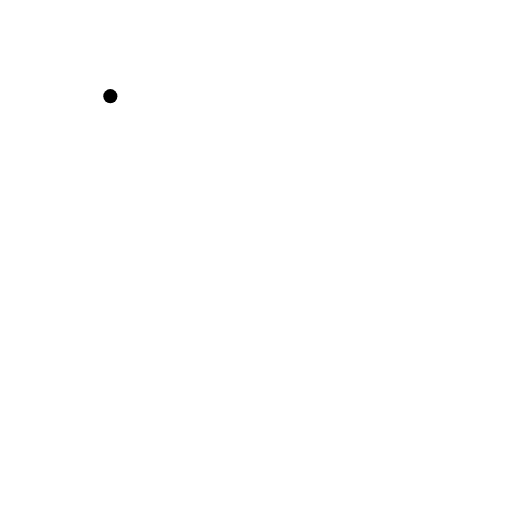
t = 0.00 s
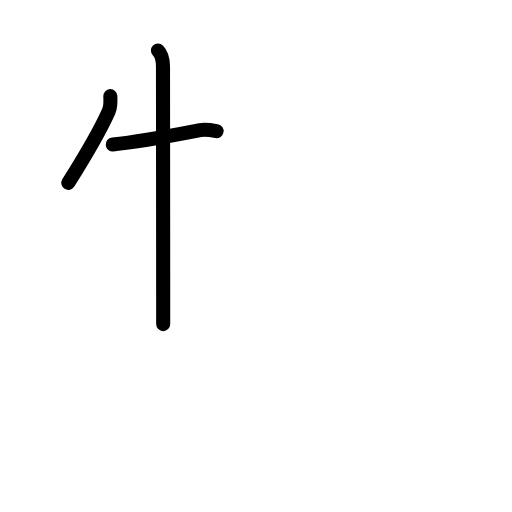
t = 2.40 s
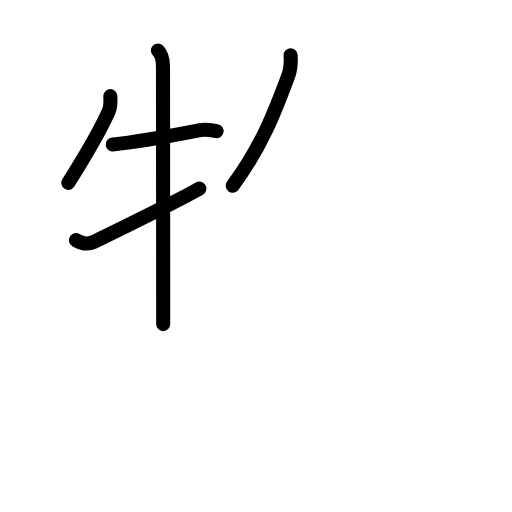
t = 4.80 s
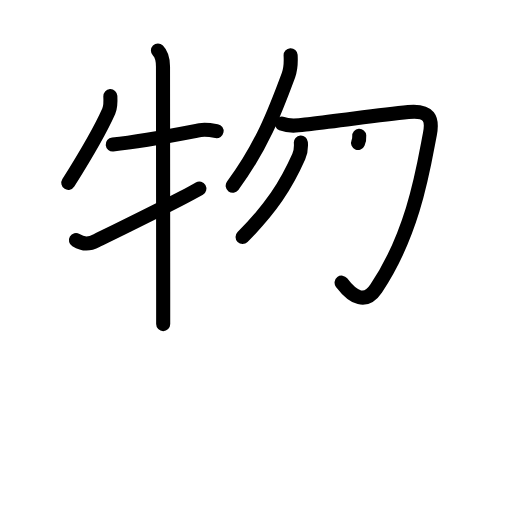
t = 7.20 s
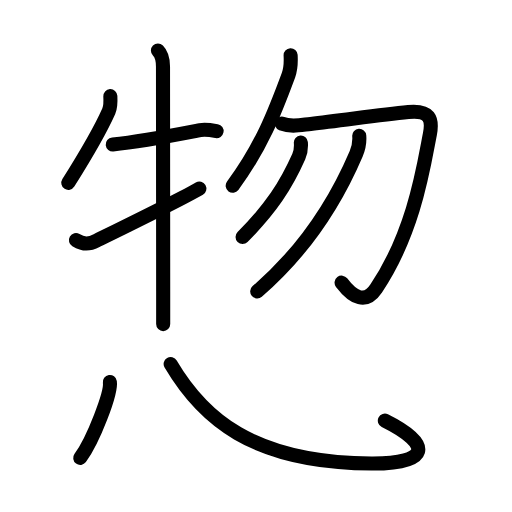
t = 9.60 s
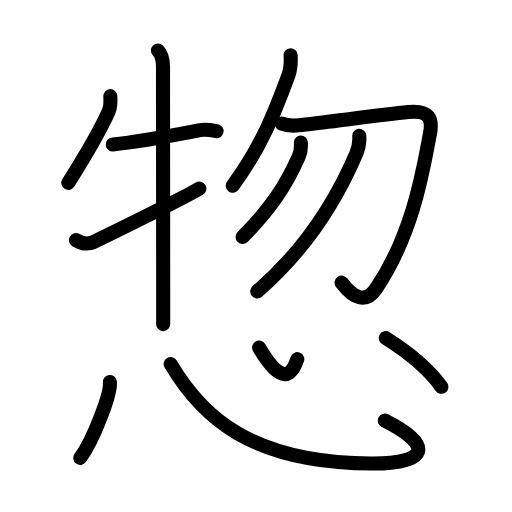
t = 12.00 s

The animated SVG that drew these frames (rendered in a browser with its animation timeline set to each time). Animation: 36 SMIL elements (animate=36); one cycle of 12.00 s.

<?xml version="1.0" encoding="UTF-8"?>
<!--
AniKanjiVG is licensed by CC-BY-SA Paul C. Sommerhoff (https://bitbucket.org/sommerhoff/anikanjivg).
AniKanjiVG uses KanjiVG which is licensed by CC-BY-SA Ulrich Apel (http://kanjivg.tagaini.net).
See also http://creativecommons.org/licenses/by-sa/3.0/
-->
<svg xmlns:kvg='http://kanjivg.tagaini.net' xmlns='http://www.w3.org/2000/svg' width='109' height='109' viewBox='0 0 109 109' style='fill:none;stroke:#000000;stroke-width:3;stroke-linecap:round;stroke-linejoin:round;' id="kvg:kanji_060e3"><g id="kvg:060e3" kvg:element="惣"><g id="kvg:060e3-g1" kvg:element="物" kvg:position="top"><g id="kvg:060e3-g2" kvg:element="牛" kvg:variant="true" kvg:position="left"><path id="kvg:060e3-s1" kvg:type="㇒" d="M23.49,20.47c0.06,1.1,0.12,2.18-0.33,3.19c-1.92,4.34-4.63,8.94-8.61,15.27"><animate attributeName="d" begin="0.0s" dur="0.5s" from="M23.49,20.47C23.49,20.47,23.49,20.47,23.49,20.47" to="M23.49,20.47c0.06,1.1,0.12,2.18-0.33,3.19" />
<animate attributeName="d" begin="0.5s" dur="0.5s" from="M23.49,20.47c0.06,1.1,0.12,2.18-0.33,3.19c0,0,0,0,0,0,0" to="M23.49,20.47c0.06,1.1,0.12,2.18-0.33,3.19c-1.92,4.34-4.63,8.94-8.61,15.27" />
</path>
<path id="kvg:060e3-s2" kvg:type="㇐" d="M24,30.75c6.29-0.62,15.75-2.5,18.62-3.05c1.14-0.22,2.33,0,3.49,0.21"><animate attributeName="d" begin="1.0s" dur="0.5s" from="M24,30.75C24,30.75,24,30.75,24,30.75" to="M24,30.75c6.29-0.62,15.75-2.5,18.62-3.05" />
<animate attributeName="d" begin="1.5s" dur="0.5s" from="M24,30.75c6.29-0.62,15.75-2.5,18.62-3.05c0,0,0,0,0,0,0" to="M24,30.75c6.29-0.62,15.75-2.5,18.62-3.05c1.14-0.22,2.33,0,3.49,0.21" />
<animate attributeName="d" begin="0s" dur="1.0s" from="M-100,-100" to="M-100,-100" />
</path>
<path id="kvg:060e3-s3" kvg:type="㇑" d="M33.62,10.75c1,1,1.08,2.25,1.08,3.43c0,0.69,0.03,32.83,0.04,47.82c0,3.41,0,5.94,0,7"><animate attributeName="d" begin="2.0s" dur="0.3333333333333333s" from="M33.62,10.75C33.62,10.75,33.62,10.75,33.62,10.75" to="M33.62,10.75c1,1,1.08,2.25,1.08,3.43" />
<animate attributeName="d" begin="2.3333333333333335s" dur="0.3333333333333333s" from="M33.62,10.75c1,1,1.08,2.25,1.08,3.43c0,0,0,0,0,0,0" to="M33.62,10.75c1,1,1.08,2.25,1.08,3.43c0,0.69,0.03,32.83,0.04,47.82" />
<animate attributeName="d" begin="2.6666666666666665s" dur="0.3333333333333333s" from="M33.62,10.75c1,1,1.08,2.25,1.08,3.43c0,0.69,0.03,32.83,0.04,47.82c0,0,0,0,0,0,0" to="M33.62,10.75c1,1,1.08,2.25,1.08,3.43c0,0.69,0.03,32.83,0.04,47.82c0,3.41,0,5.94,0,7" />
<animate attributeName="d" begin="0s" dur="2.0s" from="M-100,-100" to="M-100,-100" />
</path>
<path id="kvg:060e3-s4" kvg:type="㇀" d="M16.17,51.13c1.66,0.99,2.79,0.92,4.44,0.07c0.98-0.5,17.69-8.63,21.83-11.05"><animate attributeName="d" begin="3.0s" dur="0.5s" from="M16.17,51.13C16.17,51.13,16.17,51.13,16.17,51.13" to="M16.17,51.13c1.66,0.99,2.79,0.92,4.44,0.07" />
<animate attributeName="d" begin="3.5s" dur="0.5s" from="M16.17,51.13c1.66,0.99,2.79,0.92,4.44,0.07c0,0,0,0,0,0,0" to="M16.17,51.13c1.66,0.99,2.79,0.92,4.44,0.07c0.98-0.5,17.69-8.63,21.83-11.05" />
<animate attributeName="d" begin="0s" dur="3.0s" from="M-100,-100" to="M-100,-100" />
</path>
</g>
<g id="kvg:060e3-g3" kvg:element="勿" kvg:position="right"><g id="kvg:060e3-g4" kvg:element="勹"><g id="kvg:060e3-g5" kvg:element="丿"><path id="kvg:060e3-s5" kvg:type="㇒" d="M61.87,11.75c0.08,1.45,0.05,2.88-0.46,4.26c-2.91,7.86-5.74,15.25-11.87,23.53"><animate attributeName="d" begin="4.0s" dur="0.5s" from="M61.87,11.75C61.87,11.75,61.87,11.75,61.87,11.75" to="M61.87,11.75c0.08,1.45,0.05,2.88-0.46,4.26" />
<animate attributeName="d" begin="4.5s" dur="0.5s" from="M61.87,11.75c0.08,1.45,0.05,2.88-0.46,4.26c0,0,0,0,0,0,0" to="M61.87,11.75c0.08,1.45,0.05,2.88-0.46,4.26c-2.91,7.86-5.74,15.25-11.87,23.53" />
<animate attributeName="d" begin="0s" dur="4.0s" from="M-100,-100" to="M-100,-100" />
</path>
</g>
<path id="kvg:060e3-s6" kvg:type="㇆" d="M60,26.33c1.98,0.78,4.09,0.27,6.13,0.05c6.12-0.64,14.25-1.89,20.81-2.52c4.58-0.44,5.2,1.5,4.58,4.68C90.25,35,88.25,49.25,80.08,61.42c-2.22,3.31-4.83,2.08-7.36-1.25"><animate attributeName="d" begin="5.0s" dur="0.2s" from="M60,26.33C60,26.33,60,26.33,60,26.33" to="M60,26.33c1.98,0.78,4.09,0.27,6.13,0.05" />
<animate attributeName="d" begin="5.2s" dur="0.2s" from="M60,26.33c1.98,0.78,4.09,0.27,6.13,0.05c0,0,0,0,0,0,0" to="M60,26.33c1.98,0.78,4.09,0.27,6.13,0.05c6.12-0.64,14.25-1.89,20.81-2.52" />
<animate attributeName="d" begin="5.4s" dur="0.2s" from="M60,26.33c1.98,0.78,4.09,0.27,6.13,0.05c6.12-0.64,14.25-1.89,20.81-2.52c0,0,0,0,0,0,0" to="M60,26.33c1.98,0.78,4.09,0.27,6.13,0.05c6.12-0.64,14.25-1.89,20.81-2.52c4.58-0.44,5.2,1.5,4.58,4.68" />
<animate attributeName="d" begin="5.6s" dur="0.2s" from="M60,26.33c1.98,0.78,4.09,0.27,6.13,0.05c6.12-0.64,14.25-1.89,20.81-2.52c4.58-0.44,5.2,1.5,4.58,4.68c0,0,0,0,0,0,0" to="M60,26.33c1.98,0.78,4.09,0.27,6.13,0.05c6.12-0.64,14.25-1.89,20.81-2.52c4.58-0.44,5.2,1.5,4.58,4.68C90.25,35,88.25,49.25,80.08,61.42" />
<animate attributeName="d" begin="5.8s" dur="0.2s" from="M60,26.33c1.98,0.78,4.09,0.27,6.13,0.05c6.12-0.64,14.25-1.89,20.81-2.52c4.58-0.44,5.2,1.5,4.58,4.68C90.25,35,88.25,49.25,80.08,61.42c0,0,0,0,0,0,0" to="M60,26.33c1.98,0.78,4.09,0.27,6.13,0.05c6.12-0.64,14.25-1.89,20.81-2.52c4.58-0.44,5.2,1.5,4.58,4.68C90.25,35,88.25,49.25,80.08,61.42c-2.22,3.31-4.83,2.08-7.36-1.25" />
<animate attributeName="d" begin="0s" dur="5.0s" from="M-100,-100" to="M-100,-100" />
</path>
</g>
<g id="kvg:060e3-g6" kvg:element="丿"><path id="kvg:060e3-s7" kvg:type="㇒" d="M64.05,30.34c0.08,1.08,0,2.02-0.45,3.02c-2.71,6.1-5.88,11-11.96,17.1"><animate attributeName="d" begin="6.0s" dur="0.5s" from="M64.05,30.34C64.05,30.34,64.05,30.34,64.05,30.34" to="M64.05,30.34c0.08,1.08,0,2.02-0.45,3.02" />
<animate attributeName="d" begin="6.5s" dur="0.5s" from="M64.05,30.34c0.08,1.08,0,2.02-0.45,3.02c0,0,0,0,0,0,0" to="M64.05,30.34c0.08,1.08,0,2.02-0.45,3.02c-2.71,6.1-5.88,11-11.96,17.1" />
<animate attributeName="d" begin="0s" dur="6.0s" from="M-100,-100" to="M-100,-100" />
</path>
</g>
<g id="kvg:060e3-g7" kvg:element="丿"><path id="kvg:060e3-s8" kvg:type="㇒" d="M76.48,28.91c0.11,1.37-0.1,2.51-0.65,3.8c-3.62,8.49-9.62,19.43-21.07,29.33"><animate attributeName="d" begin="7.0s" dur="0.5s" from="M76.48,28.91C76.48,28.91,76.48,28.91,76.48,28.91" to="M76.48,28.91c0.11,1.37-0.1,2.51-0.65,3.8" />
<animate attributeName="d" begin="7.5s" dur="0.5s" from="M76.48,28.91c0.11,1.37-0.1,2.51-0.65,3.8c0,0,0,0,0,0,0" to="M76.48,28.91c0.11,1.37-0.1,2.51-0.65,3.8c-3.62,8.49-9.62,19.43-21.07,29.33" />
<animate attributeName="d" begin="0s" dur="7.0s" from="M-100,-100" to="M-100,-100" />
</path>
</g>
</g>
</g>
<g id="kvg:060e3-g8" kvg:element="心" kvg:position="bottom" kvg:radical="general"><path id="kvg:060e3-s9" kvg:type="㇔" d="M23.39,81.32c0.35,2.28-3.51,12.36-6.31,16.17"><animate attributeName="d" begin="8.0s" dur="1.0s" from="M23.39,81.32C23.39,81.32,23.39,81.32,23.39,81.32" to="M23.39,81.32c0.35,2.28-3.51,12.36-6.31,16.17" />
<animate attributeName="d" begin="0s" dur="8.0s" from="M-100,-100" to="M-100,-100" />
</path>
<path id="kvg:060e3-s10" kvg:type="㇟b" d="M36.33,77.5c6.64,11.27,17.14,21.04,42.74,21.18c12.35,0.07,13.16-4,2.86-9.13"><animate attributeName="d" begin="9.0s" dur="0.5s" from="M36.33,77.5C36.33,77.5,36.33,77.5,36.33,77.5" to="M36.33,77.5c6.64,11.27,17.14,21.04,42.74,21.18" />
<animate attributeName="d" begin="9.5s" dur="0.5s" from="M36.33,77.5c6.64,11.27,17.14,21.04,42.74,21.18c0,0,0,0,0,0,0" to="M36.33,77.5c6.64,11.27,17.14,21.04,42.74,21.18c12.35,0.07,13.16-4,2.86-9.13" />
<animate attributeName="d" begin="0s" dur="9.0s" from="M-100,-100" to="M-100,-100" />
</path>
<path id="kvg:060e3-s11" kvg:type="㇔a" d="M55.16,74c2.97,5.12,6.22,8.38,8.13,2.46"><animate attributeName="d" begin="10.0s" dur="1.0s" from="M55.16,74C55.16,74,55.16,74,55.16,74" to="M55.16,74c2.97,5.12,6.22,8.38,8.13,2.46" />
<animate attributeName="d" begin="0s" dur="10.0s" from="M-100,-100" to="M-100,-100" />
</path>
<path id="kvg:060e3-s12" kvg:type="㇔" d="M82.13,71.98c3.62,2.27,8.37,5.52,11.85,10.36"><animate attributeName="d" begin="11.0s" dur="1.0s" from="M82.13,71.98C82.13,71.98,82.13,71.98,82.13,71.98" to="M82.13,71.98c3.62,2.27,8.37,5.52,11.85,10.36" />
<animate attributeName="d" begin="0s" dur="11.0s" from="M-100,-100" to="M-100,-100" />
</path>
</g>
</g>
</svg>
